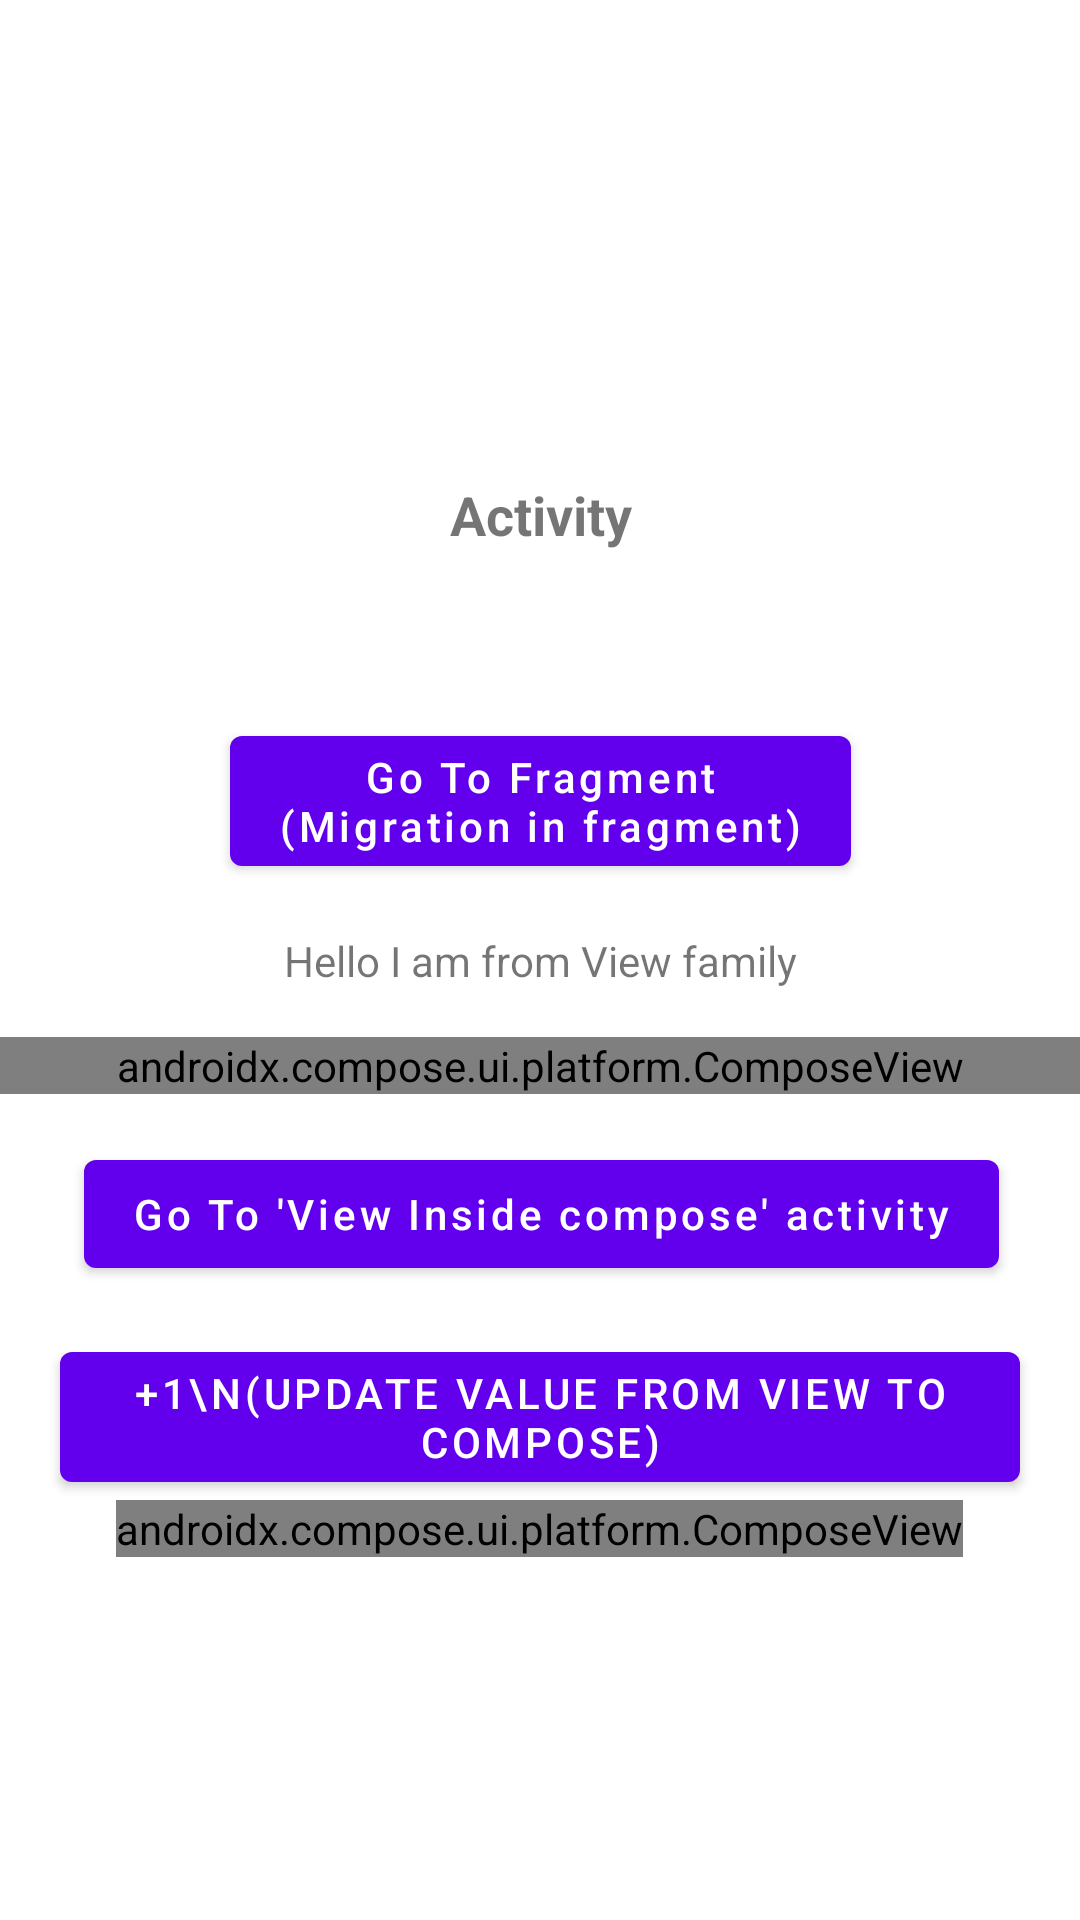

Layout XML and referenced resources for this Android screen:
<!-- AndroidManifest.xml: application theme AppTheme -->
<!-- res/layout/activity_migration.xml -->
<?xml version="1.0" encoding="utf-8"?>
<androidx.constraintlayout.widget.ConstraintLayout xmlns:android="http://schemas.android.com/apk/res/android"
    xmlns:app="http://schemas.android.com/apk/res-auto"
    xmlns:tools="http://schemas.android.com/tools"
    android:id="@+id/rootMigrationActivity"
    android:layout_width="match_parent"
    android:layout_height="match_parent"
    tools:context=".view.migration.MigrationActivity">

    <ImageView
        android:id="@+id/imgBack"
        android:layout_width="wrap_content"
        android:layout_height="wrap_content"
        android:contentDescription="@string/back_icon_description"
        android:padding="16dp"
        android:rotation="270"
        android:src="@drawable/ic_arrow_up"
        app:layout_constraintStart_toStartOf="parent"
        app:layout_constraintTop_toTopOf="parent" />

    <com.google.android.material.textview.MaterialTextView
        android:layout_width="wrap_content"
        android:layout_height="wrap_content"
        android:layout_marginBottom="16dp"
        android:text="Activity"
        android:textSize="18sp"
        android:textStyle="bold"
        app:layout_constraintBottom_toTopOf="@id/btnGoToFragment"
        app:layout_constraintEnd_toEndOf="@id/btnGoToFragment"
        app:layout_constraintStart_toStartOf="@id/btnGoToFragment"
        app:layout_constraintTop_toTopOf="parent"
        app:layout_constraintVertical_bias=".8"
        tools:ignore="HardcodedText" />

    <com.google.android.material.button.MaterialButton
        android:id="@+id/btnGoToFragment"
        android:layout_width="wrap_content"
        android:layout_height="wrap_content"
        android:layout_marginBottom="16dp"
        android:text="@string/go_to_fragment"
        android:textAllCaps="false"
        android:textColor="@color/white"
        app:layout_constraintBottom_toTopOf="@id/txtCenter"
        app:layout_constraintEnd_toEndOf="@id/txtCenter"
        app:layout_constraintStart_toStartOf="@id/txtCenter"
        app:layout_constraintTop_toTopOf="parent"
        app:layout_constraintVertical_bias="1.0" />

    <com.google.android.material.textview.MaterialTextView
        android:id="@+id/txtCenter"
        android:layout_width="wrap_content"
        android:layout_height="wrap_content"
        android:text="@string/hello_i_am_view"
        app:layout_constraintBottom_toBottomOf="parent"
        app:layout_constraintEnd_toEndOf="parent"
        app:layout_constraintStart_toStartOf="parent"
        app:layout_constraintTop_toTopOf="parent" />

    <androidx.compose.ui.platform.ComposeView
        android:id="@+id/composeView"
        android:layout_width="match_parent"
        android:layout_height="wrap_content"
        android:layout_marginTop="16dp"
        app:layout_constraintEnd_toEndOf="@id/txtCenter"
        app:layout_constraintStart_toStartOf="@id/txtCenter"
        app:layout_constraintTop_toBottomOf="@id/txtCenter" />

    <com.google.android.material.button.MaterialButton
        android:id="@+id/btnGoToViewInsideComposeActivity"
        android:layout_width="wrap_content"
        android:layout_height="wrap_content"
        android:layout_marginTop="16dp"
        android:text="@string/go_to_view_inside_compose_activity"
        android:textAllCaps="false"
        android:textColor="@color/white"
        app:layout_constraintBottom_toBottomOf="parent"
        app:layout_constraintEnd_toEndOf="@id/composeView"
        app:layout_constraintStart_toStartOf="@id/composeView"
        app:layout_constraintTop_toBottomOf="@id/composeView"
        app:layout_constraintVertical_bias="0.0" />

    <androidx.appcompat.widget.LinearLayoutCompat
        android:layout_width="match_parent"
        android:layout_height="wrap_content"
        android:layout_margin="16dp"
        android:gravity="center"
        android:orientation="vertical"
        app:layout_constraintEnd_toEndOf="parent"
        app:layout_constraintStart_toStartOf="parent"
        app:layout_constraintTop_toBottomOf="@id/btnGoToViewInsideComposeActivity">

        <com.google.android.material.button.MaterialButton
            android:id="@+id/btnAdd"
            android:layout_width="wrap_content"
            android:layout_height="wrap_content"
            android:text="+1\n(update value from view to compose)"
            android:textColor="@color/white"
            tools:ignore="HardcodedText" />

        <androidx.compose.ui.platform.ComposeView
            android:id="@+id/cvAddBtn"
            android:layout_width="wrap_content"
            android:layout_height="wrap_content" />
    </androidx.appcompat.widget.LinearLayoutCompat>
</androidx.constraintlayout.widget.ConstraintLayout>
<!-- resources referenced by this layout -->
<resources>
  <color name="white">#FFFFFF</color>
  <string name="back_icon_description">back icon</string>
  <string name="go_to_fragment">Go To Fragment\n(Migration in fragment)</string>
  <string name="go_to_view_inside_compose_activity">Go To \'View Inside compose\' activity</string>
  <string name="hello_i_am_view">Hello I am from View family</string>
  <style name="AppTheme" parent="Theme.MaterialComponents.DayNight.NoActionBar">
          
          <item name="colorPrimary">@color/colorPrimary</item>
          <item name="colorPrimaryVariant">@color/colorPrimaryDark</item>
          <item name="colorOnPrimary">@color/white</item>
          
          <item name="colorSecondary">@color/teal_200</item>
          <item name="colorSecondaryVariant">@color/teal_700</item>
          <item name="colorOnSecondary">@color/black</item>
  
          
         
      </style>
  <color name="colorPrimary">#6200EE</color>
  <color name="colorPrimaryDark">#3700B3</color>
  <color name="teal_200">#FF03DAC5</color>
  <color name="teal_700">#FF018786</color>
  <color name="black">#000000</color>
</resources>
